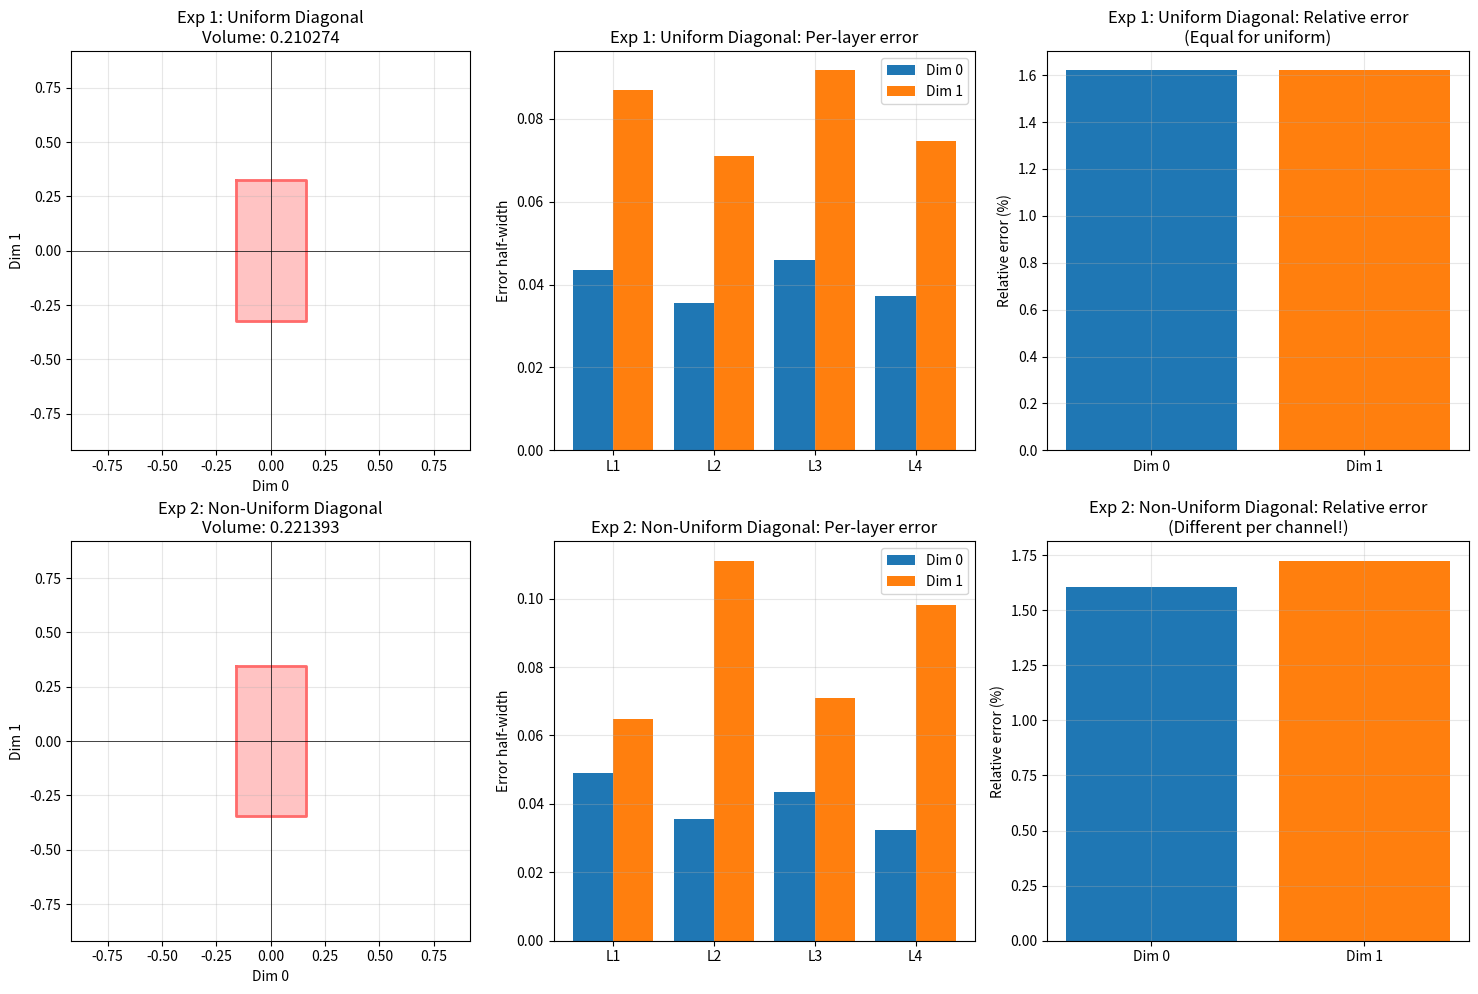

Reproduce this figure in Python. (Note: this script raises an exception after producing the figure.)
# ============================================================
# Quantization Error Geometry: A Visual Exploration
# ============================================================
#
# Traces how quantization error regions evolve through neural
# network layers, building intuition from simple to complex cases.
#
# Structure:
#   1. Framework (this cell)
#   2. 2D Experiments: 4 experiments in 2D for clarity
#   3. 3D Extensions: unique 3D visualizations (boxes,
#      parallelepipeds, SVD shape analysis, bounding box efficiency)
#   4. Manifold Analysis: error patterns across input manifolds

import numpy as np
import matplotlib.pyplot as plt
from scipy.spatial import ConvexHull
from dataclasses import dataclass, field
from typing import List, Dict
from mpl_toolkits.mplot3d.art3d import Poly3DCollection
from itertools import product
import warnings
warnings.filterwarnings('ignore')


# ============================================================
# Configuration
# ============================================================

BITS = 8
DELTA = 1.0 / (2 ** (BITS - 1))
N_LAYERS = 4

COLORS = {
    'layer1': '#1f77b4',
    'layer2': '#ff7f0e',
    'layer3': '#2ca02c',
    'layer4': '#d62728',
    'cumulative': '#e377c2',
    'input': '#17becf',
    'error_region': '#ff6b6b',
    'reference': '#888888'
}


# ============================================================
# Data structures
# ============================================================

@dataclass
class LayerStats:
    """Statistics for a single layer."""
    layer_idx: int
    weight_matrix: np.ndarray
    spectral_norm: float
    determinant: float
    condition_number: float
    error_half_widths: np.ndarray
    error_volume: float


@dataclass
class ExperimentStats:
    """Statistics for a full experiment."""
    name: str
    input_point: np.ndarray
    layer_stats: List[LayerStats]
    cumulative_error_vertices: np.ndarray
    cumulative_error_volume: float
    bounding_box: np.ndarray
    relative_error: np.ndarray

    def summary(self):
        return {
            'name': self.name,
            'input': self.input_point.tolist(),
            'final_volume': self.cumulative_error_volume,
            'bbox': self.bounding_box.tolist(),
            'relative_error': self.relative_error.tolist(),
            'spectral_norms': [ls.spectral_norm for ls in self.layer_stats],
        }


@dataclass
class AllExperimentStats:
    """Container for all experiment results."""
    experiments: Dict[str, ExperimentStats] = field(default_factory=dict)

    def add(self, stats: ExperimentStats):
        self.experiments[stats.name] = stats

    def print_summary(self):
        print("\n" + "=" * 70)
        print("SUMMARY OF ALL EXPERIMENTS")
        print("=" * 70)
        for name, stats in self.experiments.items():
            print(f"\n{name}:")
            print(f"  Input: {stats.input_point}")
            print(f"  Final error volume: {stats.cumulative_error_volume:.6f}")
            print(f"  Bounding box: {stats.bounding_box}")
            print(f"  Relative error: {stats.relative_error}")


ALL_STATS = AllExperimentStats()


# ============================================================
# Core functions (2D)
# ============================================================

def quantize(W, delta=DELTA):
    """Quantize matrix to nearest grid point."""
    return np.round(W / delta) * delta


def get_box_vertices_2d(half_widths):
    """Get vertices of 2D box centered at origin."""
    hw = np.array(half_widths)
    return np.array([[-hw[0], -hw[1]], [-hw[0], hw[1]],
                     [hw[0], hw[1]], [hw[0], -hw[1]]])


def minkowski_sum_2d(V1, V2):
    """Minkowski sum of two 2D vertex sets."""
    sums = np.array([v1 + v2 for v1 in V1 for v2 in V2])
    if len(sums) >= 3:
        try:
            hull = ConvexHull(sums)
            return sums[hull.vertices]
        except:
            pass
    return sums


def compute_polygon_area(vertices):
    """Compute area of polygon using convex hull."""
    if len(vertices) < 3:
        return 0.0
    try:
        hull = ConvexHull(vertices)
        return hull.volume  # In 2D, 'volume' is area
    except:
        return 0.0


def transform_vertices(vertices, W):
    """Apply linear transformation W to vertices."""
    return vertices @ W.T


def draw_polygon(ax, vertices, color, alpha=0.3, edgecolor=None, linewidth=2, label=None):
    """Draw a polygon from vertices."""
    if len(vertices) < 3:
        ax.scatter(vertices[:, 0], vertices[:, 1], c=color, s=50, label=label)
        return
    try:
        hull = ConvexHull(vertices)
        hull_verts = vertices[hull.vertices]
        hull_verts = np.vstack([hull_verts, hull_verts[0]])
        ax.fill(hull_verts[:, 0], hull_verts[:, 1], color=color, alpha=alpha, label=label)
        ax.plot(hull_verts[:, 0], hull_verts[:, 1], color=edgecolor or color, linewidth=linewidth)
    except:
        ax.scatter(vertices[:, 0], vertices[:, 1], c=color, s=50, label=label)


def set_fixed_scale(ax, scale, center=(0, 0)):
    """Set fixed axis limits."""
    ax.set_xlim(center[0] - scale, center[0] + scale)
    ax.set_ylim(center[1] - scale, center[1] + scale)
    ax.set_aspect('equal')
    ax.axhline(0, color='k', linewidth=0.5)
    ax.axvline(0, color='k', linewidth=0.5)
    ax.grid(True, alpha=0.3)


# ============================================================
# Core functions (3D)
# ============================================================

def get_hypercube_vertices(half_width, dims=3):
    """Get vertices of a hypercube centered at origin."""
    return np.array(list(product([-1, 1], repeat=dims))) * half_width


def draw_box_3d(ax, center, half_widths, color, alpha=0.3, label=None):
    """Draw a 3D box centered at 'center' with given half-widths."""
    hw = np.array(half_widths)
    vertices = np.array(list(product([-1, 1], repeat=3))) * hw + center
    faces = [
        [vertices[0], vertices[1], vertices[3], vertices[2]],
        [vertices[4], vertices[5], vertices[7], vertices[6]],
        [vertices[0], vertices[1], vertices[5], vertices[4]],
        [vertices[2], vertices[3], vertices[7], vertices[6]],
        [vertices[0], vertices[2], vertices[6], vertices[4]],
        [vertices[1], vertices[3], vertices[7], vertices[5]],
    ]
    ax.add_collection3d(Poly3DCollection(
        faces, alpha=alpha, facecolor=color, edgecolor='black', linewidth=0.5
    ))
    if label:
        ax.text(center[0], center[1], center[2] + hw[2] * 1.2, label, fontsize=10)


def draw_vertices_and_hull_3d(ax, vertices, color, alpha=0.3):
    """Draw vertices and their convex hull in 3D."""
    ax.scatter(vertices[:, 0], vertices[:, 1], vertices[:, 2],
               c=color, s=20, alpha=0.8)
    if len(vertices) >= 4:
        try:
            hull = ConvexHull(vertices)
            for simplex in hull.simplices:
                triangle = vertices[simplex]
                ax.add_collection3d(Poly3DCollection(
                    [triangle], alpha=alpha, facecolor=color,
                    edgecolor='black', linewidth=0.5
                ))
        except:
            pass


def draw_wireframe_box(ax, half_widths, color='gray', alpha=0.5):
    """Draw wireframe of axis-aligned box for reference."""
    hw = half_widths
    edges = []
    for i in [-1, 1]:
        for j in [-1, 1]:
            edges.append([[-hw[0]*i, -hw[1]*j, -hw[2]], [-hw[0]*i, -hw[1]*j, hw[2]]])
            edges.append([[-hw[0]*i, -hw[1], -hw[2]*j], [-hw[0]*i, hw[1], -hw[2]*j]])
            edges.append([[-hw[0], -hw[1]*i, -hw[2]*j], [hw[0], -hw[1]*i, -hw[2]*j]])
    for edge in edges:
        ax.plot3D(*zip(*edge), color=color, alpha=alpha, linewidth=1)


def minkowski_sum_3d(V1, V2):
    """Minkowski sum of two 3D vertex sets."""
    sums = np.array([v1 + v2 for v1 in V1 for v2 in V2])
    if len(sums) > 4:
        try:
            hull = ConvexHull(sums)
            return sums[hull.vertices]
        except:
            return sums
    return sums


# ============================================================
# Generic experiment runner (2D)
# ============================================================

def run_experiment(name, x_input, weight_matrices, compute_error_fn):
    """
    Run a 2D experiment and collect statistics.

    Args:
        name: Experiment name
        x_input: Input point (2D)
        weight_matrices: List of weight matrices (true, pre-quantization)
        compute_error_fn: Function to compute error vertices at each layer

    Returns:
        ExperimentStats object, quantized weights
    """
    quant_weights = [quantize(W) for W in weight_matrices]

    layer_stats = []
    val = x_input.copy()
    cumulative_W = np.eye(2)
    cumulative_error_vertices = None

    for i, (W_true, W) in enumerate(zip(weight_matrices, quant_weights)):
        spectral_norm = np.linalg.norm(W, ord=2)
        det = np.linalg.det(W)
        svd = np.linalg.svd(W, compute_uv=False)
        cond = svd.max() / svd.min() if svd.min() > 0 else np.inf

        local_error_vertices = compute_error_fn(val, W, DELTA)

        cumulative_W_after = W @ cumulative_W
        try:
            inv_W = np.linalg.inv(cumulative_W_after)
            error_vertices_input = transform_vertices(local_error_vertices, inv_W)
        except:
            error_vertices_input = local_error_vertices

        if cumulative_error_vertices is None:
            cumulative_error_vertices = error_vertices_input
        else:
            cumulative_error_vertices = minkowski_sum_2d(
                cumulative_error_vertices, error_vertices_input
            )

        hw = np.abs(error_vertices_input).max(axis=0)

        layer_stats.append(LayerStats(
            layer_idx=i,
            weight_matrix=W.copy(),
            spectral_norm=spectral_norm,
            determinant=det,
            condition_number=cond,
            error_half_widths=hw,
            error_volume=compute_polygon_area(error_vertices_input)
        ))

        val = W @ val
        cumulative_W = cumulative_W_after

    bbox_min = cumulative_error_vertices.min(axis=0)
    bbox_max = cumulative_error_vertices.max(axis=0)
    rel_error = (bbox_max - bbox_min) / (2 * np.abs(x_input) + 1e-10)

    stats = ExperimentStats(
        name=name,
        input_point=x_input.copy(),
        layer_stats=layer_stats,
        cumulative_error_vertices=cumulative_error_vertices,
        cumulative_error_volume=compute_polygon_area(cumulative_error_vertices),
        bounding_box=np.array([bbox_min, bbox_max]),
        relative_error=rel_error
    )

    ALL_STATS.add(stats)
    return stats, quant_weights


print(f"Framework loaded. BITS={BITS}, DELTA={DELTA:.6f}")

# ============================================================
# 2D EXPERIMENTS
# ============================================================
#
# Exp 1: Uniform diagonal weights (baseline)
# Exp 2: Non-uniform diagonal weights (per-channel variation)
# Exp 3: Full matrices (channel mixing, rotation/shear)
# Exp 4: Multiple input points (error manifold)


# --- Error functions ---

def diagonal_error_fn(val, W, delta):
    """Error function for diagonal weights — axis-aligned box."""
    hw = (delta / 2) * np.abs(val)
    return get_box_vertices_2d(hw)


def full_matrix_error_fn(val, W, delta):
    """
    Error function for full matrices.

    Each output dim: error = sum_j W_err[i,j] * val[j]
    with W_err[i,j] independent in [-delta/2, delta/2].
    Half-width per output dim = delta/2 * L1_norm(val).
    """
    l1_norm = np.sum(np.abs(val))
    hw = (delta / 2) * l1_norm * np.ones(2)
    return get_box_vertices_2d(hw)


# --- Experiment definitions ---

def run_experiment_1(x_input):
    """Uniform diagonal weights."""
    weights = [np.eye(2) * w for w in [0.9, 1.1, 0.85, 1.05]]
    stats, qw = run_experiment("Exp1: Uniform Diagonal", x_input, weights, diagonal_error_fn)
    print(f"Exp 1: volume={stats.cumulative_error_volume:.6f}, rel_error={stats.relative_error}")
    return stats, qw


def run_experiment_2(x_input):
    """Non-uniform diagonal weights."""
    weights = [np.diag(d) for d in [[0.8, 1.2], [1.1, 0.7], [0.9, 1.1], [1.2, 0.8]]]
    stats, qw = run_experiment("Exp2: Non-Uniform Diagonal", x_input, weights, diagonal_error_fn)
    print(f"Exp 2: volume={stats.cumulative_error_volume:.6f}, rel_error={stats.relative_error}")
    return stats, qw


def run_experiment_3(x_input):
    """Full matrices with off-diagonal elements."""
    weights = [
        np.array([[0.9, 0.2], [0.1, 1.0]]),
        np.array([[0.95, -0.15], [0.2, 0.85]]),
        np.array([[1.0, 0.1], [-0.1, 0.9]]),
        np.array([[0.85, 0.15], [0.1, 1.05]]),
    ]
    stats, qw = run_experiment("Exp3: Full Matrices", x_input, weights, full_matrix_error_fn)
    print(f"Exp 3: volume={stats.cumulative_error_volume:.6f}, rel_error={stats.relative_error}")
    return stats, qw


def run_experiment_4(base_weights):
    """Multiple input points on a circle manifold."""
    quant_weights = [quantize(W) for W in base_weights]
    n_points = 32
    theta = np.linspace(0, 2 * np.pi, n_points, endpoint=False)
    radius = 20
    circle_points = np.column_stack([radius * np.cos(theta), radius * np.sin(theta)])

    results = []
    for x in circle_points:
        val = x.copy()
        cumulative_W = np.eye(2)
        cumulative_error_vertices = None

        for W in quant_weights:
            local_error_vertices = full_matrix_error_fn(val, W, DELTA)
            cumulative_W_after = W @ cumulative_W
            try:
                inv_W = np.linalg.inv(cumulative_W_after)
                error_vertices_input = transform_vertices(local_error_vertices, inv_W)
            except:
                error_vertices_input = local_error_vertices

            if cumulative_error_vertices is None:
                cumulative_error_vertices = error_vertices_input
            else:
                cumulative_error_vertices = minkowski_sum_2d(
                    cumulative_error_vertices, error_vertices_input
                )
            val = W @ val
            cumulative_W = cumulative_W_after

        error_magnitude = np.max(np.linalg.norm(cumulative_error_vertices, axis=1))
        results.append({
            'input': x.copy(),
            'error_vertices': cumulative_error_vertices.copy(),
            'error_magnitude': error_magnitude,
            'error_volume': compute_polygon_area(cumulative_error_vertices)
        })

    magnitudes = [r['error_magnitude'] for r in results]
    print(f"Exp 4: error range [{min(magnitudes):.4f}, {max(magnitudes):.4f}], "
          f"variation ratio {max(magnitudes)/min(magnitudes):.2f}x")
    return results, circle_points, quant_weights


# ============================================================
# Plotting functions (2D)
# ============================================================

def plot_experiment_1_2(stats1, stats2, scale):
    """Compare Exp 1 (uniform) and Exp 2 (non-uniform)."""
    fig, axes = plt.subplots(2, 3, figsize=(15, 10))

    for row, stats, title in [(0, stats1, 'Exp 1: Uniform Diagonal'),
                               (1, stats2, 'Exp 2: Non-Uniform Diagonal')]:
        # Error region
        ax = axes[row, 0]
        draw_polygon(ax, stats.cumulative_error_vertices, COLORS['error_region'], alpha=0.4)
        set_fixed_scale(ax, scale)
        ax.set_title(f"{title}\nVolume: {stats.cumulative_error_volume:.6f}")
        ax.set_xlabel('Dim 0'); ax.set_ylabel('Dim 1')

        # Per-layer contributions
        ax = axes[row, 1]
        layers = [ls.layer_idx + 1 for ls in stats.layer_stats]
        x_pos = np.arange(len(layers))
        hw0 = [ls.error_half_widths[0] for ls in stats.layer_stats]
        hw1 = [ls.error_half_widths[1] for ls in stats.layer_stats]
        ax.bar(x_pos - 0.2, hw0, 0.4, label='Dim 0', color=COLORS['layer1'])
        ax.bar(x_pos + 0.2, hw1, 0.4, label='Dim 1', color=COLORS['layer2'])
        ax.set_xticks(x_pos); ax.set_xticklabels([f'L{l}' for l in layers])
        ax.set_ylabel('Error half-width'); ax.set_title(f'{title}: Per-layer error')
        ax.legend(); ax.grid(True, alpha=0.3)

        # Relative error
        ax = axes[row, 2]
        ax.bar(['Dim 0', 'Dim 1'], stats.relative_error * 100,
               color=[COLORS['layer1'], COLORS['layer2']])
        ax.set_ylabel('Relative error (%)')
        subtitle = '(Equal for uniform)' if row == 0 else '(Different per channel!)'
        ax.set_title(f'{title}: Relative error\n{subtitle}')
        ax.grid(True, alpha=0.3)

    plt.tight_layout()
    plt.savefig('plots/exp1_2_comparison.png', dpi=150, bbox_inches='tight')
    plt.show()


def plot_experiment_3(stats3, stats1, scale):
    """Plot Experiment 3 results."""
    fig, axes = plt.subplots(1, 3, figsize=(15, 5))

    # Error region comparison
    ax = axes[0]
    draw_polygon(ax, stats1.cumulative_error_vertices, COLORS['layer1'], alpha=0.3, label='Diagonal')
    draw_polygon(ax, stats3.cumulative_error_vertices, COLORS['error_region'], alpha=0.4, label='Full')
    set_fixed_scale(ax, scale)
    ax.set_title('Error region comparison'); ax.legend()

    # SVD shape analysis
    ax = axes[1]
    centered = stats3.cumulative_error_vertices - stats3.cumulative_error_vertices.mean(axis=0)
    U, S, Vt = np.linalg.svd(centered, full_matrices=False)
    ax.bar(['PC1', 'PC2'], S, color=[COLORS['layer1'], COLORS['layer2']])
    ax.set_ylabel('Singular value')
    ax.set_title(f'Error region shape (SVD)\nCondition: {S[0]/S[1]:.2f}')
    ax.grid(True, alpha=0.3)

    # Principal directions
    ax = axes[2]
    center = stats3.cumulative_error_vertices.mean(axis=0)
    draw_polygon(ax, stats3.cumulative_error_vertices, COLORS['error_region'], alpha=0.3)
    for i, (s, v) in enumerate(zip(S, Vt)):
        ax.arrow(center[0], center[1], v[0]*s*0.8, v[1]*s*0.8,
                head_width=scale*0.03, color=['blue', 'green'][i], linewidth=2,
                label=f'PC{i+1}: [{v[0]:.2f}, {v[1]:.2f}]')
    set_fixed_scale(ax, scale)
    ax.set_title('Principal directions\n(Error is anisotropic)')
    ax.legend(loc='upper left', fontsize=8)

    plt.tight_layout()
    plt.savefig('plots/exp3_full_matrices.png', dpi=150, bbox_inches='tight')
    plt.show()


def plot_experiment_4(results, circle_points, scale):
    """Plot Experiment 4 results."""
    fig, axes = plt.subplots(2, 2, figsize=(14, 14))

    magnitudes = [r['error_magnitude'] for r in results]

    # Error magnitude around the circle
    ax = axes[0, 0]
    scatter = ax.scatter(circle_points[:, 0], circle_points[:, 1],
                        c=magnitudes, cmap='hot', s=100, edgecolors='black')
    plt.colorbar(scatter, ax=ax, label='Error magnitude')
    ax.plot(circle_points[:, 0], circle_points[:, 1], 'b-', alpha=0.3)
    ax.set_title('Circle manifold colored by error')
    ax.set_aspect('equal'); ax.grid(True, alpha=0.3)

    # Error magnitude vs angle
    ax = axes[0, 1]
    angles = np.arctan2(circle_points[:, 1], circle_points[:, 0])
    ax.plot(np.degrees(angles), magnitudes, 'o-', linewidth=2, markersize=6)
    ax.set_xlabel('Angle (degrees)'); ax.set_ylabel('Error magnitude')
    ax.set_title('Error varies with direction'); ax.grid(True, alpha=0.3)

    # Selected error regions
    ax = axes[1, 0]
    n_selected = 8
    indices = np.linspace(0, len(results)-1, n_selected, dtype=int)
    colors_sel = plt.cm.hsv(np.linspace(0, 1, n_selected))
    for idx, color in zip(indices, colors_sel):
        draw_polygon(ax, results[idx]['error_vertices'], color, alpha=0.3, linewidth=1)
    set_fixed_scale(ax, scale)
    ax.set_title('Error regions for 8 points around circle')

    # Manifold with error regions overlaid
    ax = axes[1, 1]
    error_scale = 0.5
    for r in results[::2]:
        vertices = r['error_vertices'] * error_scale + r['input']
        draw_polygon(ax, vertices, COLORS['error_region'], alpha=0.2, linewidth=0.5)
    ax.plot(circle_points[:, 0], circle_points[:, 1], 'b-', linewidth=2, label='Input manifold')
    ax.scatter(circle_points[:, 0], circle_points[:, 1], c='blue', s=20, zorder=5)
    ax.set_title('Input manifold with error \"tubes\"')
    ax.set_aspect('equal'); ax.grid(True, alpha=0.3); ax.legend()

    plt.tight_layout()
    plt.savefig('plots/exp4_error_manifold.png', dpi=150, bbox_inches='tight')
    plt.show()


def plot_summary(all_stats):
    """Summary comparison of experiments 1-3."""
    fig, axes = plt.subplots(1, 3, figsize=(15, 5))
    exp_names = list(all_stats.experiments.keys())[:3]

    # Volume comparison
    ax = axes[0]
    volumes = [all_stats.experiments[name].cumulative_error_volume for name in exp_names]
    ax.bar(range(len(volumes)), volumes, color=[COLORS['layer1'], COLORS['layer2'], COLORS['layer3']])
    ax.set_xticks(range(len(volumes)))
    ax.set_xticklabels(['Uniform\nDiagonal', 'Non-Uniform\nDiagonal', 'Full\nMatrices'], fontsize=9)
    ax.set_ylabel('Error region volume')
    ax.set_title('Total error volume comparison')
    ax.grid(True, alpha=0.3)

    # Overlay all error regions
    ax = axes[1]
    colors = [COLORS['layer1'], COLORS['layer2'], COLORS['layer3']]
    alphas = [0.4, 0.3, 0.2]
    max_extent = 0
    for name, color, alpha in zip(exp_names, colors, alphas):
        stats = all_stats.experiments[name]
        draw_polygon(ax, stats.cumulative_error_vertices, color, alpha=alpha,
                    label=name.split(':')[1].strip())
        max_extent = max(max_extent, np.abs(stats.cumulative_error_vertices).max())
    set_fixed_scale(ax, max_extent * 1.2)
    ax.set_title('All error regions overlaid')
    ax.legend(loc='upper left', fontsize=8)

    # Spectral norms
    ax = axes[2]
    x_pos = np.arange(N_LAYERS)
    width = 0.25
    for i, (name, color) in enumerate(zip(exp_names, colors)):
        stats = all_stats.experiments[name]
        norms = [ls.spectral_norm for ls in stats.layer_stats]
        ax.bar(x_pos + i*width, norms, width, label=name.split(':')[1].strip(),
               color=color, alpha=0.7)
    ax.set_xticks(x_pos + width)
    ax.set_xticklabels([f'L{i+1}' for i in range(N_LAYERS)])
    ax.set_ylabel('Spectral norm')
    ax.set_title('Weight spectral norms by layer')
    ax.legend(fontsize=8); ax.grid(True, alpha=0.3)

    plt.tight_layout()
    plt.savefig('plots/all_experiments_summary.png', dpi=150, bbox_inches='tight')
    plt.show()


# ============================================================
# Run 2D experiments
# ============================================================

x_input = np.array([10.0, 20.0])

print("=" * 70)
print(f"2D EXPERIMENTS — Input: {x_input}, Bits: {BITS}, Delta: {DELTA}")
print("=" * 70)

stats1, weights1 = run_experiment_1(x_input)
stats2, weights2 = run_experiment_2(x_input)
stats3, weights3 = run_experiment_3(x_input)

# Global scale for consistent 2D plots
GLOBAL_ERROR_SCALE = max(
    np.abs(s.cumulative_error_vertices).max()
    for s in [stats1, stats2, stats3]
) * 1.3

exp3_weights = [
    np.array([[0.9, 0.2], [0.1, 1.0]]),
    np.array([[0.95, -0.15], [0.2, 0.85]]),
    np.array([[1.0, 0.1], [-0.1, 0.9]]),
    np.array([[0.85, 0.15], [0.1, 1.05]]),
]
results4, circle_points, weights4 = run_experiment_4(exp3_weights)

# Plot
plot_experiment_1_2(stats1, stats2, GLOBAL_ERROR_SCALE)
plot_experiment_3(stats3, stats1, GLOBAL_ERROR_SCALE)
plot_experiment_4(results4, circle_points, GLOBAL_ERROR_SCALE)
plot_summary(ALL_STATS)
ALL_STATS.print_summary()

print("\nKEY TAKEAWAYS:")
print("1. Uniform diagonal: relative error constant across channels")
print("2. Non-uniform diagonal: channels accumulate error at different rates")
print("3. Full matrices: error region tilted/sheared, PCA reveals anisotropy")
print("4. Error manifold: magnitude and shape vary with input position and direction")

# ============================================================
# 3D EXTENSIONS
# ============================================================
#
# Same 3 experiments but in 3D, revealing:
#   - 3D box/parallelepiped geometry
#   - Channel sensitivity analysis
#   - SVD shape analysis with 3 singular values
#   - Bounding box efficiency
#   - 2D projections

np.random.seed(42)

x_input_3d = np.array([10.0, 20.0, 30.0])


# ============================================================
# 3D error computation
# ============================================================

def compute_error_boxes_diagonal_3d(x, weight_channels, delta=DELTA):
    """
    Compute per-layer error boxes for diagonal weight networks (3D).

    Args:
        x: Input vector (3D)
        weight_channels: (n_layers, 3) array of per-channel weights
    Returns:
        List of per-layer error box info
    """
    quant_w = quantize(weight_channels, delta)
    boxes = []
    val = x.copy()
    cumulative_weight = np.ones(3)

    for i in range(len(quant_w)):
        w = quant_w[i]
        box_at_layer = (delta / 2) * np.abs(val)
        cumulative_weight_after = cumulative_weight * w
        box_in_input_space = box_at_layer / np.abs(cumulative_weight_after)

        boxes.append({
            'layer': i + 1,
            'hw_input': box_in_input_space.copy(),
            'hw_output': box_at_layer.copy(),
            'value': val.copy(),
            'weight': w.copy(),
        })
        val = w * val
        cumulative_weight = cumulative_weight_after

    return boxes, quant_w


def trace_error_geometry_3d(x, quant_weights, delta=DELTA):
    """
    Trace error region geometry through 3D full-matrix layers.

    At each layer, the error from weight quantization is an axis-aligned box
    in output space. Mapped back to input space and accumulated via
    Minkowski sum, the cumulative error becomes a polytope.
    """
    history = []
    val = x.copy()
    cumulative_transform = np.eye(3)

    for i, W in enumerate(quant_weights):
        l1_norm = np.sum(np.abs(val))
        hw = delta / 2 * l1_norm * np.ones(3)
        local_vertices = get_hypercube_vertices(1.0, dims=3) * hw

        cumulative_transform_after = W @ cumulative_transform
        try:
            inv_t = np.linalg.inv(cumulative_transform_after)
            error_vertices_input = local_vertices @ inv_t.T
        except np.linalg.LinAlgError:
            error_vertices_input = local_vertices

        if i == 0:
            total_vertices = error_vertices_input
        else:
            total_vertices = minkowski_sum_3d(total_vertices, error_vertices_input)

        history.append({
            'layer': i + 1,
            'value': val.copy(),
            'error_vertices_input': error_vertices_input.copy(),
            'cumulative_vertices': total_vertices.copy(),
            'hw_local': hw.copy(),
        })

        val = W @ val
        cumulative_transform = cumulative_transform_after

    return history


# ============================================================
# Exp 1 (3D): Uniform diagonal — cumulative error boxes
# ============================================================

print("=" * 70)
print(f"3D EXPERIMENTS — Input: {x_input_3d}, Bits: {BITS}")
print("=" * 70)

uniform_weights_3d = np.array([[0.8, 0.8, 0.8],
                                [1.2, 1.2, 1.2],
                                [0.9, 0.9, 0.9],
                                [1.1, 1.1, 1.1]])

boxes_uniform, qw_uniform = compute_error_boxes_diagonal_3d(x_input_3d, uniform_weights_3d)

total_hw_uniform = sum(b['hw_input'] for b in boxes_uniform)
print(f"\nExp 1 (3D Uniform): total half-widths = {total_hw_uniform}")
print(f"Relative error per channel: {total_hw_uniform / x_input_3d * 100}%")
print("(Same % for all channels — uniform weights)")

# Plot: nested cumulative error boxes + error growth
fig = plt.figure(figsize=(14, 5))

# Cumulative Minkowski sum (nested boxes)
ax1 = fig.add_subplot(131, projection='3d')
colors_3d = plt.cm.viridis(np.linspace(0.2, 0.8, len(boxes_uniform)))
cumulative_hw = np.zeros(3)
for b, color in zip(boxes_uniform, colors_3d):
    cumulative_hw = cumulative_hw + b['hw_input']
    draw_box_3d(ax1, np.zeros(3), cumulative_hw, color, alpha=0.2)
ax1.set_xlabel('Ch0 (x=10)'); ax1.set_ylabel('Ch1 (x=20)'); ax1.set_zlabel('Ch2 (x=30)')
ax1.set_title('Cumulative error box\n(Minkowski sum, nested)')

# Final box with axis lines
ax2 = fig.add_subplot(132, projection='3d')
draw_box_3d(ax2, np.zeros(3), total_hw_uniform, 'red', alpha=0.4)
for i, (hw, c, label) in enumerate(zip(total_hw_uniform, ['b', 'g', 'r'],
                                        ['Ch0 (x=10)', 'Ch1 (x=20)', 'Ch2 (x=30)'])):
    pts = np.zeros((2, 3))
    pts[0, i] = -hw; pts[1, i] = hw
    ax2.plot3D(pts[:, 0], pts[:, 1], pts[:, 2], f'{c}-', linewidth=3,
              label=f'{label}: ±{hw:.4f}')
ax2.set_title('Final error box\nLarger input → larger error')
ax2.legend(loc='upper left', fontsize=7)

# Error growth per channel
ax3 = fig.add_subplot(133)
for ch in range(3):
    cumulative = np.cumsum([b['hw_input'][ch] for b in boxes_uniform])
    percentage = 100 * cumulative / x_input_3d[ch]
    ax3.plot([b['layer'] for b in boxes_uniform], percentage, 'o-',
             linewidth=2, markersize=8, label=f'Ch{ch}')
ax3.set_xlabel('Layer'); ax3.set_ylabel('Error as % of input')
ax3.set_title('Relative error (same for all channels)')
ax3.legend(); ax3.grid(True, alpha=0.3)

plt.tight_layout()
plt.savefig('plots/exp1_3d_uniform.png', dpi=150, bbox_inches='tight')
plt.show()


# ============================================================
# Exp 2 (3D): Non-uniform diagonal — channel sensitivity
# ============================================================

nonuniform_weights_3d = np.array([
    [0.8, 1.2, 0.5],   # Ch1 amplified, Ch2 shrunk
    [1.1, 0.7, 1.3],   # Ch0,2 amplified, Ch1 shrunk
    [0.9, 1.1, 0.9],   # Mild
    [1.2, 0.8, 1.1],   # Ch0 amplified, Ch1 shrunk
])

boxes_nonuniform, qw_nonuniform = compute_error_boxes_diagonal_3d(x_input_3d, nonuniform_weights_3d)
total_hw_nonuniform = sum(b['hw_input'] for b in boxes_nonuniform)

print(f"\nExp 2 (3D Non-Uniform): total half-widths = {total_hw_nonuniform}")

fig = plt.figure(figsize=(18, 5))

# Overlay both boxes
ax1 = fig.add_subplot(131, projection='3d')
max_hw = max(total_hw_nonuniform.max(), total_hw_uniform.max())
draw_box_3d(ax1, np.zeros(3), total_hw_nonuniform, 'red', alpha=0.3)
draw_box_3d(ax1, np.zeros(3), total_hw_uniform, 'blue', alpha=0.3)
ax1.set_xlabel('Ch0'); ax1.set_ylabel('Ch1'); ax1.set_zlabel('Ch2')
ax1.set_title('Overlay\nRed=Non-uniform, Blue=Uniform')
ax1.set_xlim(-max_hw*1.2, max_hw*1.2)
ax1.set_ylim(-max_hw*1.2, max_hw*1.2)
ax1.set_zlim(-max_hw*1.2, max_hw*1.2)

# Relative error comparison
ax2 = fig.add_subplot(132)
uniform_rel = total_hw_uniform / x_input_3d * 100
nonuniform_rel = total_hw_nonuniform / x_input_3d * 100
x_pos = np.arange(3)
ax2.bar(x_pos - 0.2, uniform_rel, 0.4, label='Uniform', color='blue', alpha=0.7)
ax2.bar(x_pos + 0.2, nonuniform_rel, 0.4, label='Non-uniform', color='red', alpha=0.7)
ax2.set_xticks(x_pos)
ax2.set_xticklabels([f'Ch{i} (x={int(x_input_3d[i])})' for i in range(3)])
ax2.set_ylabel('Relative error (%)')
ax2.set_title('Relative error comparison')
ax2.legend(); ax2.grid(True, alpha=0.3)

# Channel sensitivity
ax3 = fig.add_subplot(133)
mean_rel = nonuniform_rel.mean()
sensitivity = nonuniform_rel / mean_rel
ax3.bar(x_pos, sensitivity, color=['green' if s < 1 else 'red' for s in sensitivity], alpha=0.7)
ax3.axhline(1.0, color='gray', linestyle='--', linewidth=2, label='Average')
ax3.set_xticks(x_pos)
ax3.set_xticklabels([f'Ch{i}' for i in range(3)])
ax3.set_ylabel('Sensitivity (relative to mean)')
ax3.set_title('Channel error sensitivity\nGreen=below avg, Red=above avg')
for i, s in enumerate(sensitivity):
    ax3.annotate(f'{s:.2f}x', (i, s + 0.05), ha='center', fontsize=12)
ax3.legend(); ax3.grid(True, alpha=0.3)

plt.tight_layout()
plt.savefig('plots/exp2_3d_sensitivity.png', dpi=150, bbox_inches='tight')
plt.show()


# ============================================================
# Exp 3 (3D): Full matrices — parallelepipeds, SVD, projections
# ============================================================

full_weights_3d = [
    np.array([[0.9, 0.1, 0.0], [0.1, 1.1, 0.1], [0.0, 0.1, 0.8]]),
    np.array([[0.8, -0.3, 0.1], [0.3, 0.8, -0.2], [-0.1, 0.2, 0.9]]),
    np.array([[1.1, 0.2, 0.0], [0.0, 0.9, 0.2], [0.1, 0.0, 1.0]]),
    np.array([[0.9, 0.2, -0.1], [-0.2, 1.0, 0.1], [0.1, -0.1, 0.85]]),
]

quant_full_3d = [quantize(W) for W in full_weights_3d]
history_3d = trace_error_geometry_3d(x_input_3d, quant_full_3d)

# Also compute diagonal-only case for comparison
diagonal_3d = [np.diag(np.diag(W)) for W in quant_full_3d]
history_diag_3d = trace_error_geometry_3d(x_input_3d, diagonal_3d)

final_verts = history_3d[-1]['cumulative_vertices']
final_verts_diag = history_diag_3d[-1]['cumulative_vertices']

print(f"\nExp 3 (3D Full Matrices):")
print(f"  Final error vertices: {len(final_verts)}")
print(f"  Bounding box: {final_verts.min(axis=0)} to {final_verts.max(axis=0)}")

# Figure 1: Error region evolution
fig = plt.figure(figsize=(18, 5))
for i, h in enumerate(history_3d):
    ax = fig.add_subplot(1, 4, i+1, projection='3d')
    draw_vertices_and_hull_3d(ax, h['error_vertices_input'], colors_3d[i], alpha=0.4)
    draw_vertices_and_hull_3d(ax, h['cumulative_vertices'], 'red', alpha=0.2)
    me = np.abs(h['cumulative_vertices']).max() * 1.2
    ax.set_xlim(-me, me); ax.set_ylim(-me, me); ax.set_zlim(-me, me)
    ax.set_xlabel('Ch0'); ax.set_ylabel('Ch1'); ax.set_zlabel('Ch2')
    ax.set_title(f"Layer {h['layer']}")
plt.suptitle('3D Error Region Evolution (green=layer contribution, red=cumulative)', fontsize=12)
plt.tight_layout()
plt.savefig('plots/exp3_3d_evolution.png', dpi=150, bbox_inches='tight')
plt.show()

# Figure 2: Final region vs bounding box
fig = plt.figure(figsize=(16, 6))
bbox_hw = (final_verts.max(axis=0) - final_verts.min(axis=0)) / 2
max_extent = np.abs(final_verts).max() * 1.2

ax1 = fig.add_subplot(131, projection='3d')
draw_vertices_and_hull_3d(ax1, final_verts, 'red', alpha=0.4)
ax1.set_xlim(-max_extent, max_extent); ax1.set_ylim(-max_extent, max_extent)
ax1.set_zlim(-max_extent, max_extent)
ax1.set_title('Actual error region\n(Non-axis-aligned polytope)')

ax2 = fig.add_subplot(132, projection='3d')
box_verts = get_hypercube_vertices(1.0) * bbox_hw
draw_vertices_and_hull_3d(ax2, box_verts, 'blue', alpha=0.4)
ax2.set_xlim(-max_extent, max_extent); ax2.set_ylim(-max_extent, max_extent)
ax2.set_zlim(-max_extent, max_extent)
ax2.set_title('Bounding box\n(Axis-aligned approximation)')

ax3 = fig.add_subplot(133, projection='3d')
draw_vertices_and_hull_3d(ax3, final_verts, 'red', alpha=0.3)
draw_wireframe_box(ax3, bbox_hw, 'blue', alpha=0.8)
ax3.set_xlim(-max_extent, max_extent); ax3.set_ylim(-max_extent, max_extent)
ax3.set_zlim(-max_extent, max_extent)
ax3.set_title('Overlay\nRed=Actual, Blue=Bounding box')
for ax in [ax1, ax2, ax3]:
    ax.set_xlabel('Ch0'); ax.set_ylabel('Ch1'); ax.set_zlabel('Ch2')

plt.tight_layout()
plt.savefig('plots/exp3_3d_vs_bbox.png', dpi=150, bbox_inches='tight')
plt.show()

# Figure 3: SVD, volume growth, bounding box efficiency, 2D projections
fig, axes = plt.subplots(2, 2, figsize=(14, 12))

# SVD of final error region
centered = final_verts - final_verts.mean(axis=0)
U, S, Vt = np.linalg.svd(centered, full_matrices=False)
centered_diag = final_verts_diag - final_verts_diag.mean(axis=0)
U_d, S_d, Vt_d = np.linalg.svd(centered_diag, full_matrices=False)

ax = axes[0, 0]
x_pos = np.arange(3)
ax.bar(x_pos - 0.175, S, 0.35, label='Full matrix', color='red', alpha=0.7)
ax.bar(x_pos + 0.175, S_d, 0.35, label='Diagonal only', color='blue', alpha=0.7)
ax.set_xticks(x_pos); ax.set_xticklabels(['PC1', 'PC2', 'PC3'])
ax.set_ylabel('Singular value')
ax.set_title(f'Error shape: Full vs Diagonal\nCondition: {S[0]/S[2]:.2f} vs {S_d[0]/S_d[2]:.2f}')
ax.legend(); ax.grid(True, alpha=0.3)

# Volume growth
ax = axes[0, 1]
volumes_full = []
volumes_diag = []
for h_f, h_d in zip(history_3d, history_diag_3d):
    try: volumes_full.append(ConvexHull(h_f['cumulative_vertices']).volume)
    except: volumes_full.append(0)
    try: volumes_diag.append(ConvexHull(h_d['cumulative_vertices']).volume)
    except: volumes_diag.append(0)

layers = [h['layer'] for h in history_3d]
ax.plot(layers, volumes_full, 'o-', linewidth=2, label='Full matrix', color='red')
ax.plot(layers, volumes_diag, 's-', linewidth=2, label='Diagonal only', color='blue')
ax.set_xlabel('Layer'); ax.set_ylabel('Error region volume')
ax.set_title('Error volume growth'); ax.legend(); ax.grid(True, alpha=0.3)

# Bounding box efficiency
ax = axes[1, 0]
efficiencies = []
for h in history_3d:
    v = h['cumulative_vertices']
    bbox_vol = np.prod(v.max(axis=0) - v.min(axis=0))
    try: actual_vol = ConvexHull(v).volume
    except: actual_vol = bbox_vol
    efficiencies.append(actual_vol / bbox_vol if bbox_vol > 0 else 1)

ax.bar(layers, efficiencies, color='purple', alpha=0.7)
ax.axhline(1.0, color='gray', linestyle='--', label='Perfect efficiency (cube)')
ax.set_xlabel('Layer'); ax.set_ylabel('Actual / Bounding box volume')
ax.set_title(f'Bounding box efficiency\nFinal: {efficiencies[-1]:.3f} '
             f'(overestimates by {100*(1/efficiencies[-1]-1):.0f}%)')
ax.set_ylim(0, 1.2); ax.legend(); ax.grid(True, alpha=0.3)

# 2D projections
ax = axes[1, 1]
projections = [(0, 1, 'Ch0-Ch1'), (0, 2, 'Ch0-Ch2'), (1, 2, 'Ch1-Ch2')]
proj_colors = [COLORS['layer1'], COLORS['layer2'], COLORS['layer3']]
for (i, j, name), color in zip(projections, proj_colors):
    proj_full = final_verts[:, [i, j]]
    proj_diag = final_verts_diag[:, [i, j]]
    try:
        hull = ConvexHull(proj_full)
        hv = proj_full[hull.vertices]
        hv = np.vstack([hv, hv[0]])
        ax.fill(hv[:, 0], hv[:, 1], color=color, alpha=0.2, label=f'Full {name}')
        ax.plot(hv[:, 0], hv[:, 1], color=color, linewidth=2)
    except: pass
    try:
        hull_d = ConvexHull(proj_diag)
        hv_d = proj_diag[hull_d.vertices]
        hv_d = np.vstack([hv_d, hv_d[0]])
        ax.plot(hv_d[:, 0], hv_d[:, 1], color=color, linewidth=1, linestyle='--')
    except: pass
ax.set_xlabel('Dim A'); ax.set_ylabel('Dim B')
ax.set_title('2D projections of 3D error\n(Solid=full, Dashed=diagonal)')
ax.legend(fontsize=7); ax.grid(True, alpha=0.3)
ax.set_aspect('equal')

plt.tight_layout()
plt.savefig('plots/exp3_3d_analysis.png', dpi=150, bbox_inches='tight')
plt.show()

print(f"\n3D SVD principal directions:")
for i, v in enumerate(Vt):
    print(f"  PC{i+1} (σ={S[i]:.6f}): [{v[0]:.4f}, {v[1]:.4f}, {v[2]:.4f}]")
print(f"\nFull matrix volume: {volumes_full[-1]:.6f}")
print(f"Diagonal-only volume: {volumes_diag[-1]:.6f}")
print(f"Ratio: {volumes_full[-1]/volumes_diag[-1]:.3f}x")

# ============================================================
# MANIFOLD ANALYSIS
# ============================================================
#
# How does quantization error vary across different input manifolds?
# Tests circle, ellipse, line, spiral, figure-eight, two-blobs,
# and grid inputs.
#
# Key visualization: input manifold → error manifold.
# Since the network is linear (no activations), the error is a
# linear function of input: error(x) = (Q_product - W_product) @ x.
# So circles map to ellipses, lines to lines, etc.


def make_manifold(name, n_points=32, **kwargs):
    """Generate points on various 2D manifolds."""
    if name == "circle":
        radius = kwargs.get('radius', 20)
        theta = np.linspace(0, 2*np.pi, n_points, endpoint=False)
        points = np.column_stack([radius * np.cos(theta), radius * np.sin(theta)])
        metadata = {'radius': radius, 'type': 'closed'}
    elif name == "ellipse":
        a, b = kwargs.get('a', 25), kwargs.get('b', 10)
        theta = np.linspace(0, 2*np.pi, n_points, endpoint=False)
        points = np.column_stack([a * np.cos(theta), b * np.sin(theta)])
        metadata = {'a': a, 'b': b, 'type': 'closed'}
    elif name == "line":
        start = np.array(kwargs.get('start', [-25, -10]))
        end = np.array(kwargs.get('end', [25, 10]))
        t = np.linspace(0, 1, n_points)
        points = start + t[:, np.newaxis] * (end - start)
        metadata = {'type': 'open'}
    elif name == "spiral":
        turns = kwargs.get('turns', 2)
        r_min, r_max = kwargs.get('r_min', 5), kwargs.get('r_max', 25)
        theta = np.linspace(0, turns * 2 * np.pi, n_points)
        r = np.linspace(r_min, r_max, n_points)
        points = np.column_stack([r * np.cos(theta), r * np.sin(theta)])
        metadata = {'type': 'open'}
    elif name == "figure_eight":
        scale = kwargs.get('scale', 15)
        t = np.linspace(0, 2*np.pi, n_points, endpoint=False)
        points = np.column_stack([scale * np.sin(t), scale * np.sin(t) * np.cos(t)])
        metadata = {'type': 'closed'}
    elif name == "two_blobs":
        n_each = n_points // 2
        c1 = np.array(kwargs.get('center1', [-15, 0]))
        c2 = np.array(kwargs.get('center2', [15, 0]))
        std = kwargs.get('std', 5)
        blob1 = np.random.randn(n_each, 2) * std + c1
        blob2 = np.random.randn(n_points - n_each, 2) * std + c2
        points = np.vstack([blob1, blob2])
        metadata = {'type': 'clusters'}
    elif name == "grid":
        extent = kwargs.get('extent', 25)
        n_side = int(np.sqrt(n_points))
        x = np.linspace(-extent, extent, n_side)
        y = np.linspace(-extent, extent, n_side)
        xx, yy = np.meshgrid(x, y)
        points = np.column_stack([xx.ravel(), yy.ravel()])
        metadata = {'extent': extent, 'n_side': n_side, 'type': 'area'}
    else:
        raise ValueError(f"Unknown manifold: {name}")
    return points, metadata


def compute_pointwise_errors(points, true_weights, quant_weights):
    """Compute the actual error vector for each input point.

    Since this network has no activations, the error is a linear function:
    error(x) = (Q_n...Q_1 - W_n...W_1) @ x

    Returns (errors, W_error) where errors is (n_points, 2) and
    W_error is the 2x2 error transform matrix.
    """
    W_float = np.eye(2)
    W_quant = np.eye(2)
    for Wt, Wq in zip(true_weights, quant_weights):
        W_float = Wt @ W_float
        W_quant = Wq @ W_quant
    W_error = W_quant - W_float
    errors = points @ W_error.T
    return errors, W_error


def compute_manifold_errors(points, quant_weights, delta=DELTA):
    """Compute error region statistics for all points on a manifold."""
    results = []
    for x in points:
        val = x.copy()
        cumulative_W = np.eye(2)
        cumulative_error_vertices = None

        for W in quant_weights:
            l1_norm = np.sum(np.abs(val))
            hw = (delta / 2) * l1_norm
            local_vertices = get_box_vertices_2d([hw, hw])

            cumulative_W_after = W @ cumulative_W
            try:
                inv_W = np.linalg.inv(cumulative_W_after)
                error_vertices_input = transform_vertices(local_vertices, inv_W)
            except:
                error_vertices_input = local_vertices

            if cumulative_error_vertices is None:
                cumulative_error_vertices = error_vertices_input
            else:
                cumulative_error_vertices = minkowski_sum_2d(
                    cumulative_error_vertices, error_vertices_input
                )
            val = W @ val
            cumulative_W = cumulative_W_after

        results.append({
            'input': x.copy(),
            'error_vertices': cumulative_error_vertices.copy(),
            'error_magnitude': np.max(np.linalg.norm(cumulative_error_vertices, axis=1)),
            'error_volume': compute_polygon_area(cumulative_error_vertices),
            'l1_norm': np.sum(np.abs(x)),
            'l2_norm': np.linalg.norm(x)
        })
    return results


def run_all_manifolds(quant_weights, manifold_names=None, n_points=48):
    """Run error analysis across multiple manifolds."""
    if manifold_names is None:
        manifold_names = ['circle', 'ellipse', 'line', 'spiral', 'figure_eight', 'two_blobs']

    all_results = {}
    for name in manifold_names:
        print(f"  Processing manifold: {name}")
        points, metadata = make_manifold(name, n_points=n_points)
        results = compute_manifold_errors(points, quant_weights)

        magnitudes = [r['error_magnitude'] for r in results]
        l1_norms = [r['l1_norm'] for r in results]

        all_results[name] = {
            'points': points,
            'metadata': metadata,
            'results': results,
            'stats': {
                'error_mag_min': np.min(magnitudes),
                'error_mag_max': np.max(magnitudes),
                'error_mag_mean': np.mean(magnitudes),
                'error_mag_std': np.std(magnitudes),
                'variation_ratio': np.max(magnitudes) / np.min(magnitudes),
                'correlation_l1': np.corrcoef(l1_norms, magnitudes)[0, 1]
            }
        }
    return all_results


# ============================================================
# Manifold visualization
# ============================================================

def plot_manifold_comparison(all_results, scale=None):
    """Compare error patterns across manifolds."""
    n_manifolds = len(all_results)
    n_cols = 3
    n_rows = (n_manifolds + n_cols - 1) // n_cols

    if scale is None:
        scale = max(np.abs(d['points']).max() for d in all_results.values()) * 1.4

    # Figure 1: Manifolds colored by error
    fig, axes = plt.subplots(n_rows, n_cols, figsize=(5*n_cols, 5*n_rows))
    axes = axes.flatten()

    for idx, (name, data) in enumerate(all_results.items()):
        ax = axes[idx]
        points = data['points']
        magnitudes = [r['error_magnitude'] for r in data['results']]

        scatter = ax.scatter(points[:, 0], points[:, 1],
                            c=magnitudes, cmap='hot', s=60, edgecolors='black', linewidth=0.5)
        plt.colorbar(scatter, ax=ax, label='Error mag')

        if data['metadata']['type'] in ('closed', 'open'):
            conn = np.vstack([points, points[0]]) if data['metadata']['type'] == 'closed' else points
            ax.plot(conn[:, 0], conn[:, 1], 'b-', alpha=0.3, linewidth=1)

        stats = data['stats']
        ax.set_title(f"{name}\nVar ratio: {stats['variation_ratio']:.2f}x, "
                    f"Corr(L1): {stats['correlation_l1']:.2f}")
        set_fixed_scale(ax, scale)

    for idx in range(len(all_results), len(axes)):
        axes[idx].set_visible(False)

    plt.tight_layout()
    plt.savefig('plots/manifolds_error_comparison.png', dpi=150, bbox_inches='tight')
    plt.show()

    # Figure 2: Summary statistics
    fig, axes = plt.subplots(1, 3, figsize=(15, 5))
    names = list(all_results.keys())
    x_pos = np.arange(len(names))

    # Error range
    ax = axes[0]
    maxs = [all_results[n]['stats']['error_mag_max'] for n in names]
    means = [all_results[n]['stats']['error_mag_mean'] for n in names]
    mins = [all_results[n]['stats']['error_mag_min'] for n in names]
    ax.bar(x_pos, maxs, alpha=0.3, color='red', label='Max')
    ax.bar(x_pos, means, alpha=0.5, color='blue', label='Mean')
    ax.bar(x_pos, mins, alpha=0.7, color='green', label='Min')
    ax.set_xticks(x_pos); ax.set_xticklabels(names, rotation=45, ha='right')
    ax.set_ylabel('Error magnitude')
    ax.set_title('Error range by manifold'); ax.legend(); ax.grid(True, alpha=0.3)

    # Variation ratio
    ax = axes[1]
    ratios = [all_results[n]['stats']['variation_ratio'] for n in names]
    ax.bar(x_pos, ratios, color='purple', alpha=0.7)
    ax.set_xticks(x_pos); ax.set_xticklabels(names, rotation=45, ha='right')
    ax.set_ylabel('Max/Min error ratio')
    ax.set_title('Error variation within manifold'); ax.axhline(1.0, color='gray', linestyle='--')
    ax.grid(True, alpha=0.3)

    # Correlation with L1 norm
    ax = axes[2]
    corrs = [all_results[n]['stats']['correlation_l1'] for n in names]
    colors = ['green' if c > 0.8 else 'orange' if c > 0.5 else 'red' for c in corrs]
    ax.bar(x_pos, corrs, color=colors, alpha=0.7)
    ax.set_xticks(x_pos); ax.set_xticklabels(names, rotation=45, ha='right')
    ax.set_ylabel('Correlation')
    ax.set_title('Error vs L1 norm correlation\n(Green=predictable, Red=complex)')
    ax.set_ylim(0, 1.1); ax.axhline(1.0, color='gray', linestyle='--'); ax.grid(True, alpha=0.3)

    plt.tight_layout()
    plt.savefig('plots/manifolds_statistics.png', dpi=150, bbox_inches='tight')
    plt.show()


def plot_grid_heatmap(quant_weights, delta=DELTA, extent=30, n_side=15):
    """Error magnitude heatmap across input space."""
    grid_1d = np.linspace(-extent, extent, n_side)
    grid_x, grid_y = np.meshgrid(grid_1d, grid_1d)
    grid_points = np.column_stack([grid_x.ravel(), grid_y.ravel()])

    results = compute_manifold_errors(grid_points, quant_weights, delta)
    errors = np.array([r['error_magnitude'] for r in results]).reshape(n_side, n_side)

    fig, axes = plt.subplots(1, 2, figsize=(14, 5))

    # Heatmap
    ax = axes[0]
    im = ax.imshow(errors, extent=[-extent, extent, -extent, extent], origin='lower', cmap='hot')
    plt.colorbar(im, ax=ax, label='Error magnitude')
    ax.set_xlabel('Input dim 0'); ax.set_ylabel('Input dim 1')
    ax.set_title('Error magnitude across input space')
    ax.set_aspect('equal')

    # Error vs L1 norm
    ax = axes[1]
    l1_norms = np.sum(np.abs(grid_points), axis=1)
    error_flat = errors.ravel()
    ax.scatter(l1_norms, error_flat, alpha=0.5, s=20,
              c=np.arctan2(grid_points[:, 1], grid_points[:, 0]), cmap='hsv')
    z = np.polyfit(l1_norms, error_flat, 1)
    x_fit = np.linspace(l1_norms.min(), l1_norms.max(), 100)
    ax.plot(x_fit, np.poly1d(z)(x_fit), 'r-', linewidth=2,
           label=f'Linear fit: y={z[0]:.4f}x + {z[1]:.4f}')
    ax.set_xlabel('L1 norm of input'); ax.set_ylabel('Error magnitude')
    ax.set_title('Error scales with L1 norm\n(color=angle, shows directional dependence)')
    ax.legend(); ax.grid(True, alpha=0.3)

    plt.tight_layout()
    plt.savefig('plots/manifold_grid_heatmap.png', dpi=150, bbox_inches='tight')
    plt.show()


def plot_error_manifolds(true_weights, quant_weights, manifold_names=None, n_points=64):
    """Plot input manifold vs error manifold side by side.

    Since the network is linear (no activations), the error is:
        error(x) = (Q_n...Q_1 - W_n...W_1) @ x
    This is a linear map, so circles become ellipses, lines stay lines, etc.

    Color encodes position along the manifold so you can see which input
    point maps to which error point.
    """
    if manifold_names is None:
        manifold_names = ['circle', 'ellipse', 'line', 'spiral', 'figure_eight']

    n = len(manifold_names)
    fig, axes = plt.subplots(n, 2, figsize=(12, 4 * n))

    for i, name in enumerate(manifold_names):
        points, metadata = make_manifold(name, n_points=n_points)
        errors, W_error = compute_pointwise_errors(points, true_weights, quant_weights)

        # Color by position along manifold
        t = np.linspace(0, 1, len(points))

        # --- Input manifold ---
        ax = axes[i, 0]
        ax.scatter(points[:, 0], points[:, 1], c=t, cmap='viridis',
                   s=30, edgecolors='black', linewidth=0.5)
        if metadata['type'] in ('closed', 'open'):
            conn = np.vstack([points, points[0]]) if metadata['type'] == 'closed' else points
            ax.plot(conn[:, 0], conn[:, 1], 'k-', alpha=0.3, linewidth=1)
        ax.set_aspect('equal')
        ax.grid(True, alpha=0.3)
        ax.axhline(0, color='k', linewidth=0.5); ax.axvline(0, color='k', linewidth=0.5)
        ax.set_title(f'{name} — input')
        if i == n - 1:
            ax.set_xlabel('Dim 0')
        ax.set_ylabel('Dim 1')

        # --- Error manifold ---
        ax = axes[i, 1]
        ax.scatter(errors[:, 0], errors[:, 1], c=t, cmap='viridis',
                   s=30, edgecolors='black', linewidth=0.5)
        if metadata['type'] in ('closed', 'open'):
            conn_e = np.vstack([errors, errors[0]]) if metadata['type'] == 'closed' else errors
            ax.plot(conn_e[:, 0], conn_e[:, 1], 'k-', alpha=0.3, linewidth=1)
        ax.set_aspect('equal')
        ax.grid(True, alpha=0.3)
        ax.axhline(0, color='k', linewidth=0.5); ax.axvline(0, color='k', linewidth=0.5)
        error_mag = np.linalg.norm(errors, axis=1)
        ax.set_title(f'{name} — error (max |e|={error_mag.max():.4f})')
        if i == n - 1:
            ax.set_xlabel('Error dim 0')
        ax.set_ylabel('Error dim 1')

    plt.suptitle('Input Manifold  →  Error Manifold\n'
                 'Error is a linear map of input: circles→ellipses, lines→lines',
                 fontsize=13, y=1.02)
    plt.tight_layout()
    plt.savefig('plots/error_manifolds.png', dpi=150, bbox_inches='tight')
    plt.show()

    # Print the error transform properties
    _, W_error = compute_pointwise_errors(np.eye(2), true_weights, quant_weights)
    U, S, Vt = np.linalg.svd(W_error)
    print(f"\nError transform matrix (Q_product - W_product):")
    print(f"  [[{W_error[0,0]:.6f}, {W_error[0,1]:.6f}],")
    print(f"   [{W_error[1,0]:.6f}, {W_error[1,1]:.6f}]]")
    print(f"  Singular values: {S[0]:.6f}, {S[1]:.6f}")
    print(f"  Condition number: {S[0]/S[1]:.2f}")
    print(f"  → Circle of radius r maps to ellipse with semi-axes "
          f"{S[0]:.6f}r x {S[1]:.6f}r")
    print(f"  → Max stretch direction: [{Vt[0,0]:.3f}, {Vt[0,1]:.3f}]")
    print(f"  → Min stretch direction: [{Vt[1,0]:.3f}, {Vt[1,1]:.3f}]")


# ============================================================
# Run manifold analysis
# ============================================================

# Use weights from experiment 3
manifold_weights = [
    np.array([[0.9, 0.2], [0.1, 1.0]]),
    np.array([[0.95, -0.15], [0.2, 0.85]]),
    np.array([[1.0, 0.1], [-0.1, 0.9]]),
    np.array([[0.85, 0.15], [0.1, 1.05]]),
]
manifold_qw = [quantize(W) for W in manifold_weights]

print("=" * 70)
print("MANIFOLD COMPARISON")
print("=" * 70)

all_manifold_results = run_all_manifolds(manifold_qw, n_points=48)

print(f"\n{'Manifold':<15} {'Min Error':<12} {'Max Error':<12} {'Var Ratio':<12} {'Corr(L1)':<10}")
print("-" * 60)
for name, data in all_manifold_results.items():
    s = data['stats']
    print(f"{name:<15} {s['error_mag_min']:<12.4f} {s['error_mag_max']:<12.4f} "
          f"{s['variation_ratio']:<12.2f} {s['correlation_l1']:<10.2f}")

plot_manifold_comparison(all_manifold_results)
plot_grid_heatmap(manifold_qw)

# Error manifold visualization: input shape → error shape
print("\n" + "=" * 70)
print("ERROR MANIFOLDS: Input Shape → Error Shape")
print("=" * 70)
plot_error_manifolds(manifold_weights, manifold_qw)

print("\nOBSERVATIONS:")
print("1. CIRCLE → ELLIPSE: the linear error transform stretches/rotates")
print("2. LINE → LINE: at a different angle and length")
print("3. SPIRAL → SPIRAL: transformed but still spiral-shaped")
print("4. The error transform is a single 2x2 matrix applied to all inputs")
print("5. SVD of the error matrix tells you: how much stretch, in what direction")
print("6. High condition number = error is much worse in some directions than others")

# ============================================================
# FAKE QUANTIZATION — LAYER-BY-LAYER
# ============================================================
#
# Proper fake quantization as used in QAT and integer inference:
#
#   Per layer:
#     1. Weights are fake-quantized (per-tensor, static)
#     2. Matmul: input @ W_fq.T  (simulates int8×int8 → int32 accumulator, which is exact)
#     3. Output is fake-quantized (per-tensor across all activations — simulates
#        requantization from int32 accumulator back to int8)
#
# Key: activation quantization uses ONE scale for the entire activation
# tensor (per-tensor), not per-vector. All points share the same
# rounding grid at each layer.


def fake_quantize(x, bits=8):
    """Symmetric fake quantization: float32 → int{bits} → float32.

    scale = max(|x|) / (2^(bits-1) - 1)
    q = clamp(round(x / scale), -2^(bits-1), 2^(bits-1) - 1)
    output = q * scale
    """
    qmax = (1 << (bits - 1)) - 1
    qmin = -(1 << (bits - 1))
    abs_max = np.abs(x).max()
    if abs_max < 1e-10:
        return x.copy()
    scale = abs_max / qmax
    q = np.clip(np.round(x / scale), qmin, qmax)
    return q * scale


def run_manifold_fq(points, weight_matrices, bits=8, quantize_activations=True):
    """Run manifold through network with fake quantization.

    Simulates real integer inference:
      int8_input × int8_weight → int32_accumulator → requantize → int8_output

    The int32 accumulator means the matmul is exact — the only rounding
    happens at weight quantization and output requantization.

    Activation quantization is per-tensor: one scale for the entire
    (n_points, dim) activation matrix at each layer.

    Returns:
        float_acts: activations at each layer boundary (float path)
        quant_acts: activations at each layer boundary (quantized path)
        errors: quant - float at each layer boundary
    """
    quant_weights = [fake_quantize(W, bits=bits) for W in weight_matrices]

    float_acts = [points.copy()]
    quant_acts = [points.copy()]

    val_float = points.copy()
    val_quant = points.copy()

    for W_f, W_q in zip(weight_matrices, quant_weights):
        # Float path: exact matmul
        val_float = val_float @ W_f.T
        float_acts.append(val_float.copy())

        # Quantized path: matmul with quantized weights (int32 accumulator = exact)
        val_quant = val_quant @ W_q.T
        if quantize_activations:
            # Requantize output: per-tensor (single scale for all points)
            val_quant = fake_quantize(val_quant, bits=bits)
        quant_acts.append(val_quant.copy())

    errors = [q - f for f, q in zip(float_acts, quant_acts)]
    return float_acts, quant_acts, errors


# ============================================================
# Visualization: weight-only vs full quantization comparison
# ============================================================

def plot_weight_vs_full_comparison(weight_matrices, bits=8,
                                   manifold_name='circle', n_points=128):
    """Side-by-side: weight-only errors vs weight+activation errors."""
    points, metadata = make_manifold(manifold_name, n_points=n_points)
    t = np.linspace(0, 1, len(points))

    _, _, errors_w = run_manifold_fq(
        points, weight_matrices, bits, quantize_activations=False
    )
    _, _, errors_full = run_manifold_fq(
        points, weight_matrices, bits, quantize_activations=True
    )

    n_layers = len(weight_matrices)
    fig, axes = plt.subplots(2, n_layers + 1,
                              figsize=(3.5 * (n_layers + 1), 7))

    for row, (errors, label) in enumerate([
        (errors_w, 'Weight-only'),
        (errors_full, 'Weight + activation'),
    ]):
        ax = axes[row, 0]
        ax.scatter(points[:, 0], points[:, 1], c=t, cmap='viridis',
                   s=15, edgecolors='none')
        is_closed = metadata['type'] == 'closed'
        is_connected = metadata['type'] in ('closed', 'open')
        if is_connected:
            conn = np.vstack([points, points[0]]) if is_closed else points
            ax.plot(conn[:, 0], conn[:, 1], 'k-', alpha=0.15, linewidth=0.5)
        ax.set_aspect('equal'); ax.grid(True, alpha=0.2)
        ax.axhline(0, color='k', linewidth=0.3)
        ax.axvline(0, color='k', linewidth=0.3)
        ax.set_ylabel(label, fontsize=10, fontweight='bold')
        if row == 0:
            ax.set_title('Input', fontweight='bold')

        for col in range(n_layers):
            ax = axes[row, col + 1]
            err = errors[col + 1]
            ax.scatter(err[:, 0], err[:, 1], c=t, cmap='viridis',
                       s=15, edgecolors='none')
            if is_connected:
                conn_e = np.vstack([err, err[0]]) if is_closed else err
                ax.plot(conn_e[:, 0], conn_e[:, 1], 'k-',
                        alpha=0.15, linewidth=0.5)
            ax.set_aspect('equal'); ax.grid(True, alpha=0.2)
            ax.axhline(0, color='k', linewidth=0.3)
            ax.axvline(0, color='k', linewidth=0.3)
            if row == 0:
                ax.set_title(f'Error after L{col+1}', fontweight='bold')
            err_mag = np.linalg.norm(err, axis=1)
            ax.text(0.95, 0.95, f'max|e|={err_mag.max():.4f}',
                    transform=ax.transAxes, ha='right', va='top',
                    fontsize=7, color='red',
                    bbox=dict(boxstyle='round,pad=0.3',
                              facecolor='white', alpha=0.8))

    plt.suptitle(
        f'{bits}-bit: Weight-only (top) vs Weight+Activation (bottom)\n'
        f'Activation requantization adds rounding at grid boundaries',
        fontsize=12, y=1.04
    )
    plt.tight_layout()
    plt.savefig(f'plots/fq{bits}_weight_vs_full.png', dpi=150,
                bbox_inches='tight')
    plt.show()


# ============================================================
# Visualization: layer-by-layer error evolution
# ============================================================

def plot_fq_error_evolution(weight_matrices, bits=8,
                            manifold_names=None, n_points=128):
    """Grid: rows = manifolds, cols = input + error after each layer."""
    if manifold_names is None:
        manifold_names = ['circle', 'ellipse', 'line', 'spiral', 'figure_eight']

    n_manifolds = len(manifold_names)
    n_layers = len(weight_matrices)
    n_cols = n_layers + 1

    fig, axes = plt.subplots(n_manifolds, n_cols,
                              figsize=(3.5 * n_cols, 3.5 * n_manifolds))

    for row, name in enumerate(manifold_names):
        points, metadata = make_manifold(name, n_points=n_points)
        float_acts, quant_acts, errors = run_manifold_fq(
            points, weight_matrices, bits
        )

        t = np.linspace(0, 1, len(points))
        is_connected = metadata['type'] in ('closed', 'open')
        is_closed = metadata['type'] == 'closed'

        # Input manifold
        ax = axes[row, 0]
        ax.scatter(points[:, 0], points[:, 1], c=t, cmap='viridis',
                   s=12, edgecolors='none')
        if is_connected:
            conn = np.vstack([points, points[0]]) if is_closed else points
            ax.plot(conn[:, 0], conn[:, 1], 'k-', alpha=0.15, linewidth=0.5)
        ax.set_aspect('equal'); ax.grid(True, alpha=0.2)
        ax.axhline(0, color='k', linewidth=0.3)
        ax.axvline(0, color='k', linewidth=0.3)
        if row == 0:
            ax.set_title('Input', fontweight='bold')
        ax.set_ylabel(name, fontsize=11, fontweight='bold')

        # Error at each layer
        for col in range(n_layers):
            ax = axes[row, col + 1]
            err = errors[col + 1]
            ax.scatter(err[:, 0], err[:, 1], c=t, cmap='viridis',
                       s=12, edgecolors='none')
            if is_connected:
                conn_e = np.vstack([err, err[0]]) if is_closed else err
                ax.plot(conn_e[:, 0], conn_e[:, 1], 'k-',
                        alpha=0.15, linewidth=0.5)
            ax.set_aspect('equal'); ax.grid(True, alpha=0.2)
            ax.axhline(0, color='k', linewidth=0.3)
            ax.axvline(0, color='k', linewidth=0.3)
            if row == 0:
                ax.set_title(f'Error after L{col+1}', fontweight='bold')
            if col == n_layers - 1:
                err_mag = np.linalg.norm(err, axis=1)
                ax.text(0.95, 0.95, f'max|e|={err_mag.max():.4f}',
                        transform=ax.transAxes, ha='right', va='top',
                        fontsize=7, color='red',
                        bbox=dict(boxstyle='round,pad=0.3',
                                  facecolor='white', alpha=0.8))

    plt.suptitle(f'{bits}-bit Fake Quantization — Error Manifold Evolution\n'
                 f'Per-tensor weight + activation quantization',
                 fontsize=13, y=1.03)
    plt.tight_layout()
    plt.savefig(f'plots/fq{bits}_error_evolution.png', dpi=150,
                bbox_inches='tight')
    plt.show()


def plot_fq_error_growth(weight_matrices, bits=8,
                         manifold_names=None, n_points=128):
    """Error magnitude growth across layers for each manifold."""
    if manifold_names is None:
        manifold_names = ['circle', 'ellipse', 'line', 'spiral', 'figure_eight']

    fig, axes = plt.subplots(1, 2, figsize=(14, 5))

    for name in manifold_names:
        points, _ = make_manifold(name, n_points=n_points)
        _, _, errors = run_manifold_fq(points, weight_matrices, bits)

        max_errors = [np.linalg.norm(err, axis=1).max() for err in errors]
        mean_errors = [np.linalg.norm(err, axis=1).mean() for err in errors]
        layers = list(range(len(errors)))

        axes[0].plot(layers, max_errors, 'o-', linewidth=2,
                     markersize=6, label=name)
        axes[1].plot(layers, mean_errors, 'o-', linewidth=2,
                     markersize=6, label=name)

    for ax, title in zip(axes, ['Max |error|', 'Mean |error|']):
        ax.set_xlabel('Layer')
        ax.set_ylabel(title)
        ax.set_title(f'{title} growth through layers')
        ax.legend(fontsize=8)
        ax.grid(True, alpha=0.3)
        ax.set_xticks(range(len(weight_matrices) + 1))
        ax.set_xticklabels(['input'] + [f'L{i+1}' for i in range(len(weight_matrices))])

    plt.suptitle(f'{bits}-bit Error Accumulation', fontsize=13)
    plt.tight_layout()
    plt.savefig(f'plots/fq{bits}_error_growth.png', dpi=150,
                bbox_inches='tight')
    plt.show()


def plot_bits_comparison(weight_matrices, manifold_name='circle',
                         bits_list=None, n_points=128):
    """Compare error manifolds at different bit widths for one manifold."""
    if bits_list is None:
        bits_list = [2, 4, 8]

    points, metadata = make_manifold(manifold_name, n_points=n_points)
    t = np.linspace(0, 1, len(points))
    is_closed = metadata['type'] == 'closed'
    is_connected = metadata['type'] in ('closed', 'open')

    n_bits = len(bits_list)
    n_layers = len(weight_matrices)

    fig, axes = plt.subplots(n_bits, n_layers + 1,
                              figsize=(3.5 * (n_layers + 1), 3.5 * n_bits))

    for row, bits in enumerate(bits_list):
        _, _, errors = run_manifold_fq(points, weight_matrices, bits)

        ax = axes[row, 0]
        ax.scatter(points[:, 0], points[:, 1], c=t, cmap='viridis',
                   s=12, edgecolors='none')
        if is_connected:
            conn = np.vstack([points, points[0]]) if is_closed else points
            ax.plot(conn[:, 0], conn[:, 1], 'k-', alpha=0.15, linewidth=0.5)
        ax.set_aspect('equal'); ax.grid(True, alpha=0.2)
        ax.axhline(0, color='k', linewidth=0.3)
        ax.axvline(0, color='k', linewidth=0.3)
        ax.set_ylabel(f'{bits}-bit', fontsize=12, fontweight='bold')
        if row == 0:
            ax.set_title('Input', fontweight='bold')

        for col in range(n_layers):
            ax = axes[row, col + 1]
            err = errors[col + 1]
            ax.scatter(err[:, 0], err[:, 1], c=t, cmap='viridis',
                       s=12, edgecolors='none')
            if is_connected:
                conn_e = np.vstack([err, err[0]]) if is_closed else err
                ax.plot(conn_e[:, 0], conn_e[:, 1], 'k-',
                        alpha=0.15, linewidth=0.5)
            ax.set_aspect('equal'); ax.grid(True, alpha=0.2)
            ax.axhline(0, color='k', linewidth=0.3)
            ax.axvline(0, color='k', linewidth=0.3)
            if row == 0:
                ax.set_title(f'Error after L{col+1}', fontweight='bold')
            err_mag = np.linalg.norm(err, axis=1)
            ax.text(0.95, 0.95, f'|e|={err_mag.max():.4f}',
                    transform=ax.transAxes, ha='right', va='top',
                    fontsize=7, color='red',
                    bbox=dict(boxstyle='round,pad=0.3',
                              facecolor='white', alpha=0.8))

    plt.suptitle(f'Bit Width Comparison: {manifold_name}\n'
                 f'Lower bits → larger errors, more rounding distortion',
                 fontsize=13, y=1.03)
    plt.tight_layout()
    plt.savefig('plots/fq_bits_comparison.png', dpi=150,
                bbox_inches='tight')
    plt.show()


# ============================================================
# Run
# ============================================================

fq_weights = [
    np.array([[0.9, 0.2], [0.1, 1.0]]),
    np.array([[0.95, -0.15], [0.2, 0.85]]),
    np.array([[1.0, 0.1], [-0.1, 0.9]]),
    np.array([[0.85, 0.15], [0.1, 1.05]]),
]

print("=" * 70)
print("FAKE QUANTIZATION — LAYER-BY-LAYER ERROR EVOLUTION")
print("=" * 70)
print()
print("Pipeline per layer:")
print("  int8_input × int8_weight → int32_accumulator (exact) → requantize → int8_output")
print("  Activation quantization: per-tensor (one scale for all points)")
print()

for i, W in enumerate(fq_weights):
    W_q = fake_quantize(W, bits=8)
    print(f"  Layer {i+1} weight max quant error: {np.abs(W - W_q).max():.6f}")

# Weight-only vs full comparison
print("\n--- Weight-only vs weight+activation (8-bit, circle) ---")
plot_weight_vs_full_comparison(fq_weights, bits=8,
                                manifold_name='circle', n_points=128)

# Full error evolution at 8-bit
plot_fq_error_evolution(fq_weights, bits=8, n_points=128)
plot_fq_error_growth(fq_weights, bits=8, n_points=128)

# Bit-width comparison
print("\nBit-width comparison on circle manifold:")
plot_bits_comparison(fq_weights, manifold_name='circle',
                     bits_list=[2, 4, 8], n_points=128)

